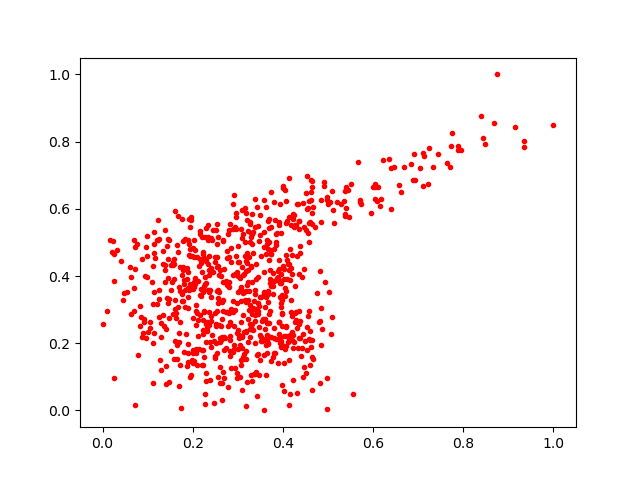

The file beside this chart, header and first rows:
0.07782141, 0.16359939
0.2923, 0.1958
0.3458, 0.1683
0.4403, 0.1619
0.6181, 0.6299
0.4159, 0.05007
0.2808, 0.4561
0.4071, 0.6231
0.3198, 0.4382
0.3231, 0.2047
0.2102, 0.1344
0.4984, 0.005132
0.3515, 0.4598
0.2728, 0.3862
0.7207, 0.6749
0.331, 0.2585
0.3128, 0.407
0.3188, 0.5869
0.2028, 0.3827
0.2814, 0.3819
0.1235, 0.5084
0.1785, 0.4164
0.4464, 0.5454
0.5957, 0.5882
0.2355, 0.4166
0.3226, 0.2713
0.4138, 0.01724
0.2008, 0.17
0.1933, 0.5448
0.6931, 0.685
0.09669, 0.2141
0.326, 0.5598
0.1154, 0.4537
0.6221, 0.7448
0.2927, 0.545
0.2814, 0.366
0.309, 0.1868
0.4198, 0.4631
0.3705, 0.3781
0.3113, 0.3496
0.4123, 0.2038
0.2222, 0.2683
0.2101, 0.4558
0.342, 0.6042
0.4654, 0.5562
0.2525, 0.2574
0.2559, 0.3598
0.2537, 0.495
0.2223, 0.226
0.3987, 0.2505
0.3301, 0.2416
0.3557, 0.2727
0.3679, 0.3564
0.1296, 0.2193
0.1197, 0.3153
0.3846, 0.5241
0.2365, 0.2538
0.2292, 0.5418
0.2912, 0.641
0.2838, 0.4419
0.3526, 0.2053
... 743 more rows
